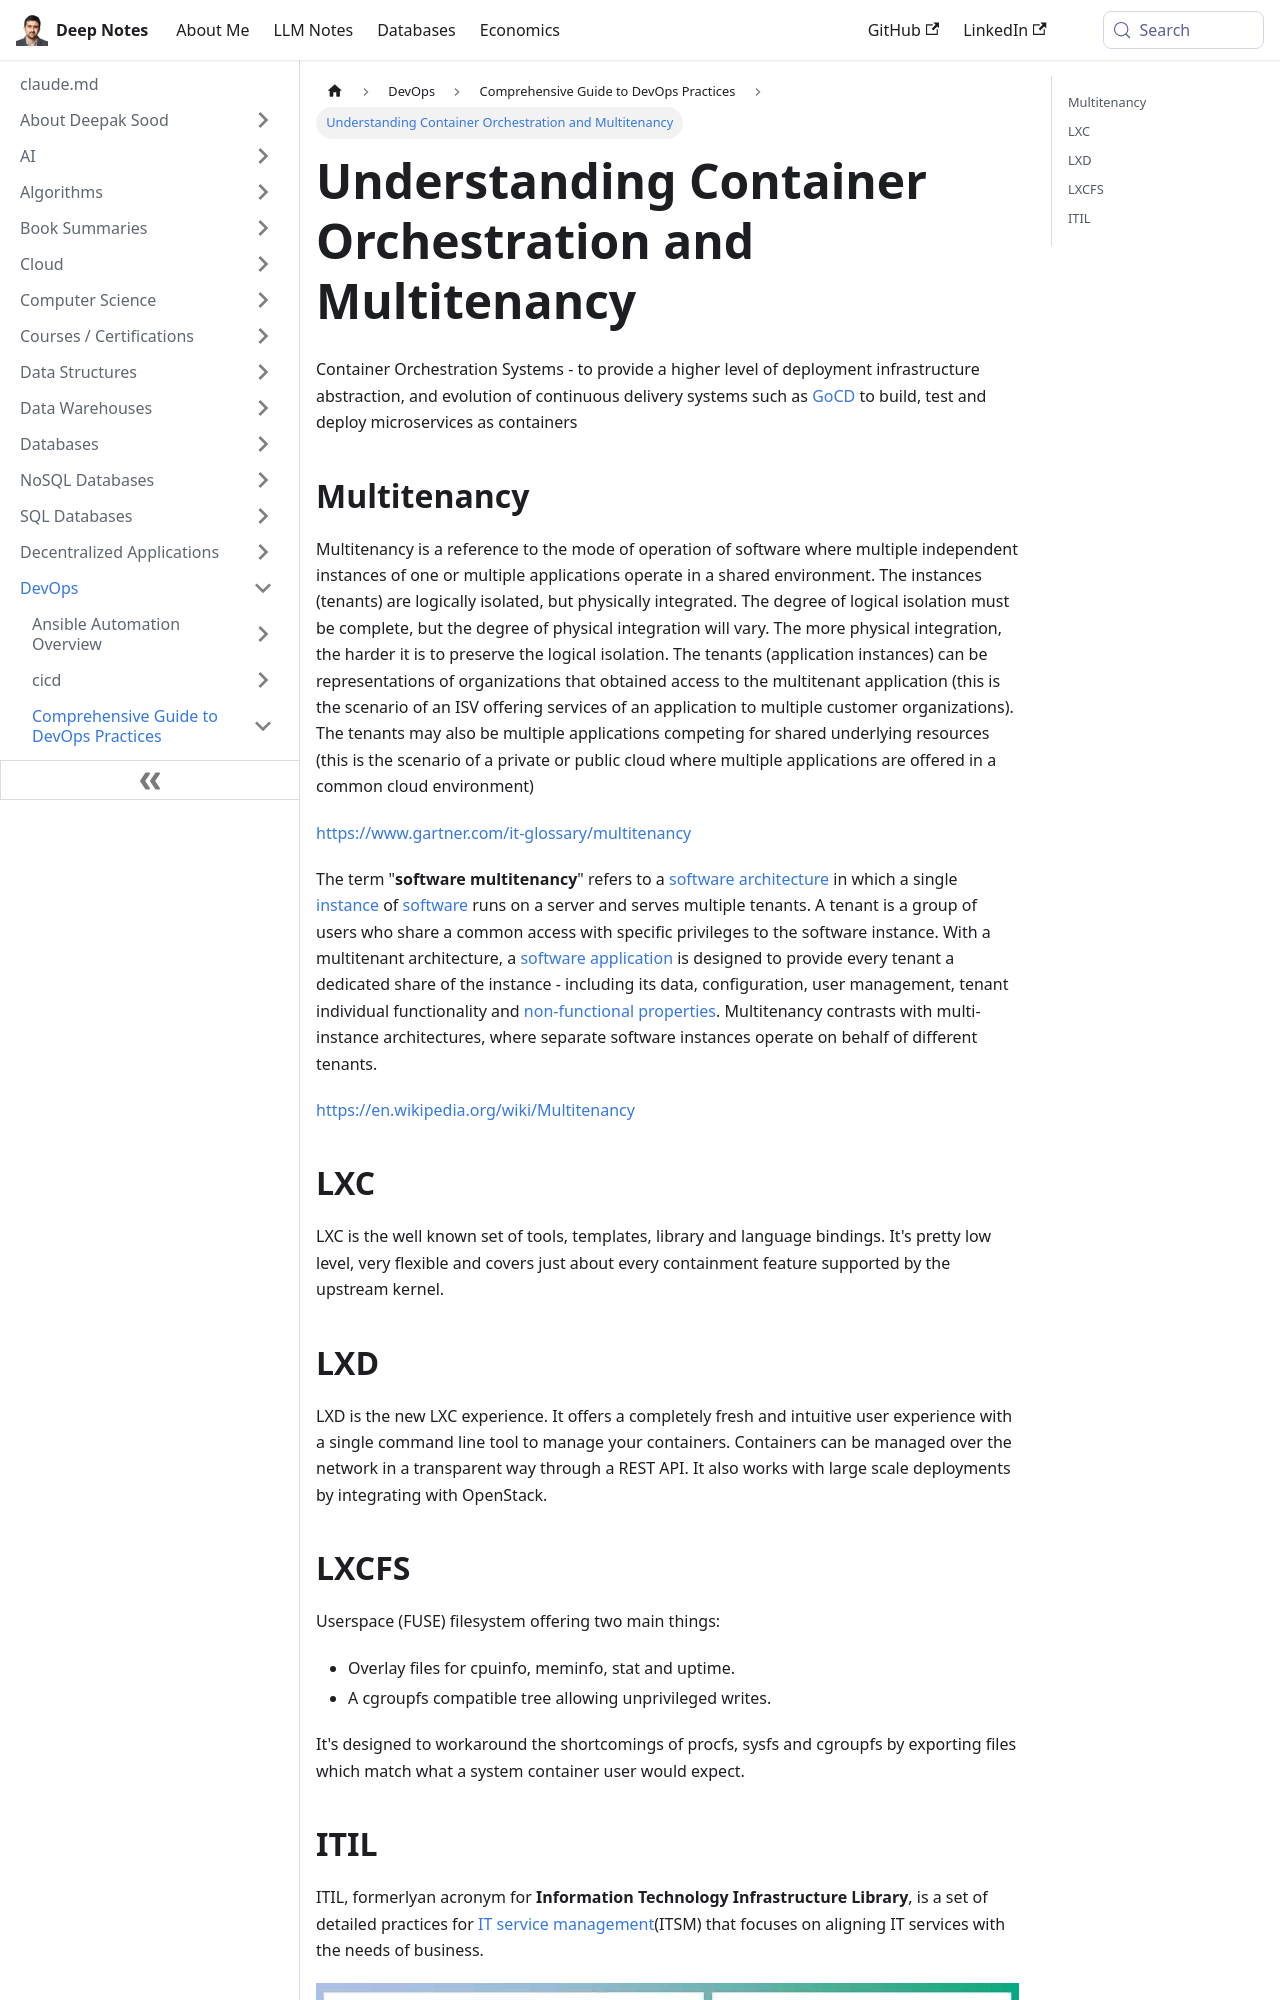

repository: deepaksood619/deepaksood619.github.io · page: devops/devops-intro/concepts/index.html · generator: docusaurus

---
slug: /devops/devops-intro/concepts
title: Understanding Container Orchestration and Multitenancy
description: Explore container orchestration systems and multitenancy concepts for efficient deployment and application management.
created: 2023-03-05
updated: 2023-12-23
---
Container Orchestration Systems - to provide a higher level of deployment infrastructure abstraction, and evolution of continuous delivery systems such as [GoCD](https://www.gocd.org/kubernetes/?gclid=EAIaIQobChMIwu-o1_3E2gIVjcVkCh3XUAkoEAAYASAAEgJPQ_D_BwE) to build, test and deploy microservices as containers

## Multitenancy

Multitenancy is a reference to the mode of operation of software where multiple independent instances of one or multiple applications operate in a shared environment. The instances (tenants) are logically isolated, but physically integrated. The degree of logical isolation must be complete, but the degree of physical integration will vary. The more physical integration, the harder it is to preserve the logical isolation. The tenants (application instances) can be representations of organizations that obtained access to the multitenant application (this is the scenario of an ISV offering services of an application to multiple customer organizations). The tenants may also be multiple applications competing for shared underlying resources (this is the scenario of a private or public cloud where multiple applications are offered in a common cloud environment)

https://www.gartner.com/it-glossary/multitenancy

The term "**software multitenancy**" refers to a [software architecture](https://en.wikipedia.org/wiki/Software_architecture) in which a single [instance](https://en.wikipedia.org/wiki/Instance_(computer_science)) of [software](https://en.wikipedia.org/wiki/Computer_software) runs on a server and serves multiple tenants. A tenant is a group of users who share a common access with specific privileges to the software instance. With a multitenant architecture, a [software application](https://en.wikipedia.org/wiki/Application_software) is designed to provide every tenant a dedicated share of the instance - including its data, configuration, user management, tenant individual functionality and [non-functional properties](https://en.wikipedia.org/wiki/Non-functional_requirement). Multitenancy contrasts with multi-instance architectures, where separate software instances operate on behalf of different tenants.

https://en.wikipedia.org/wiki/Multitenancy
